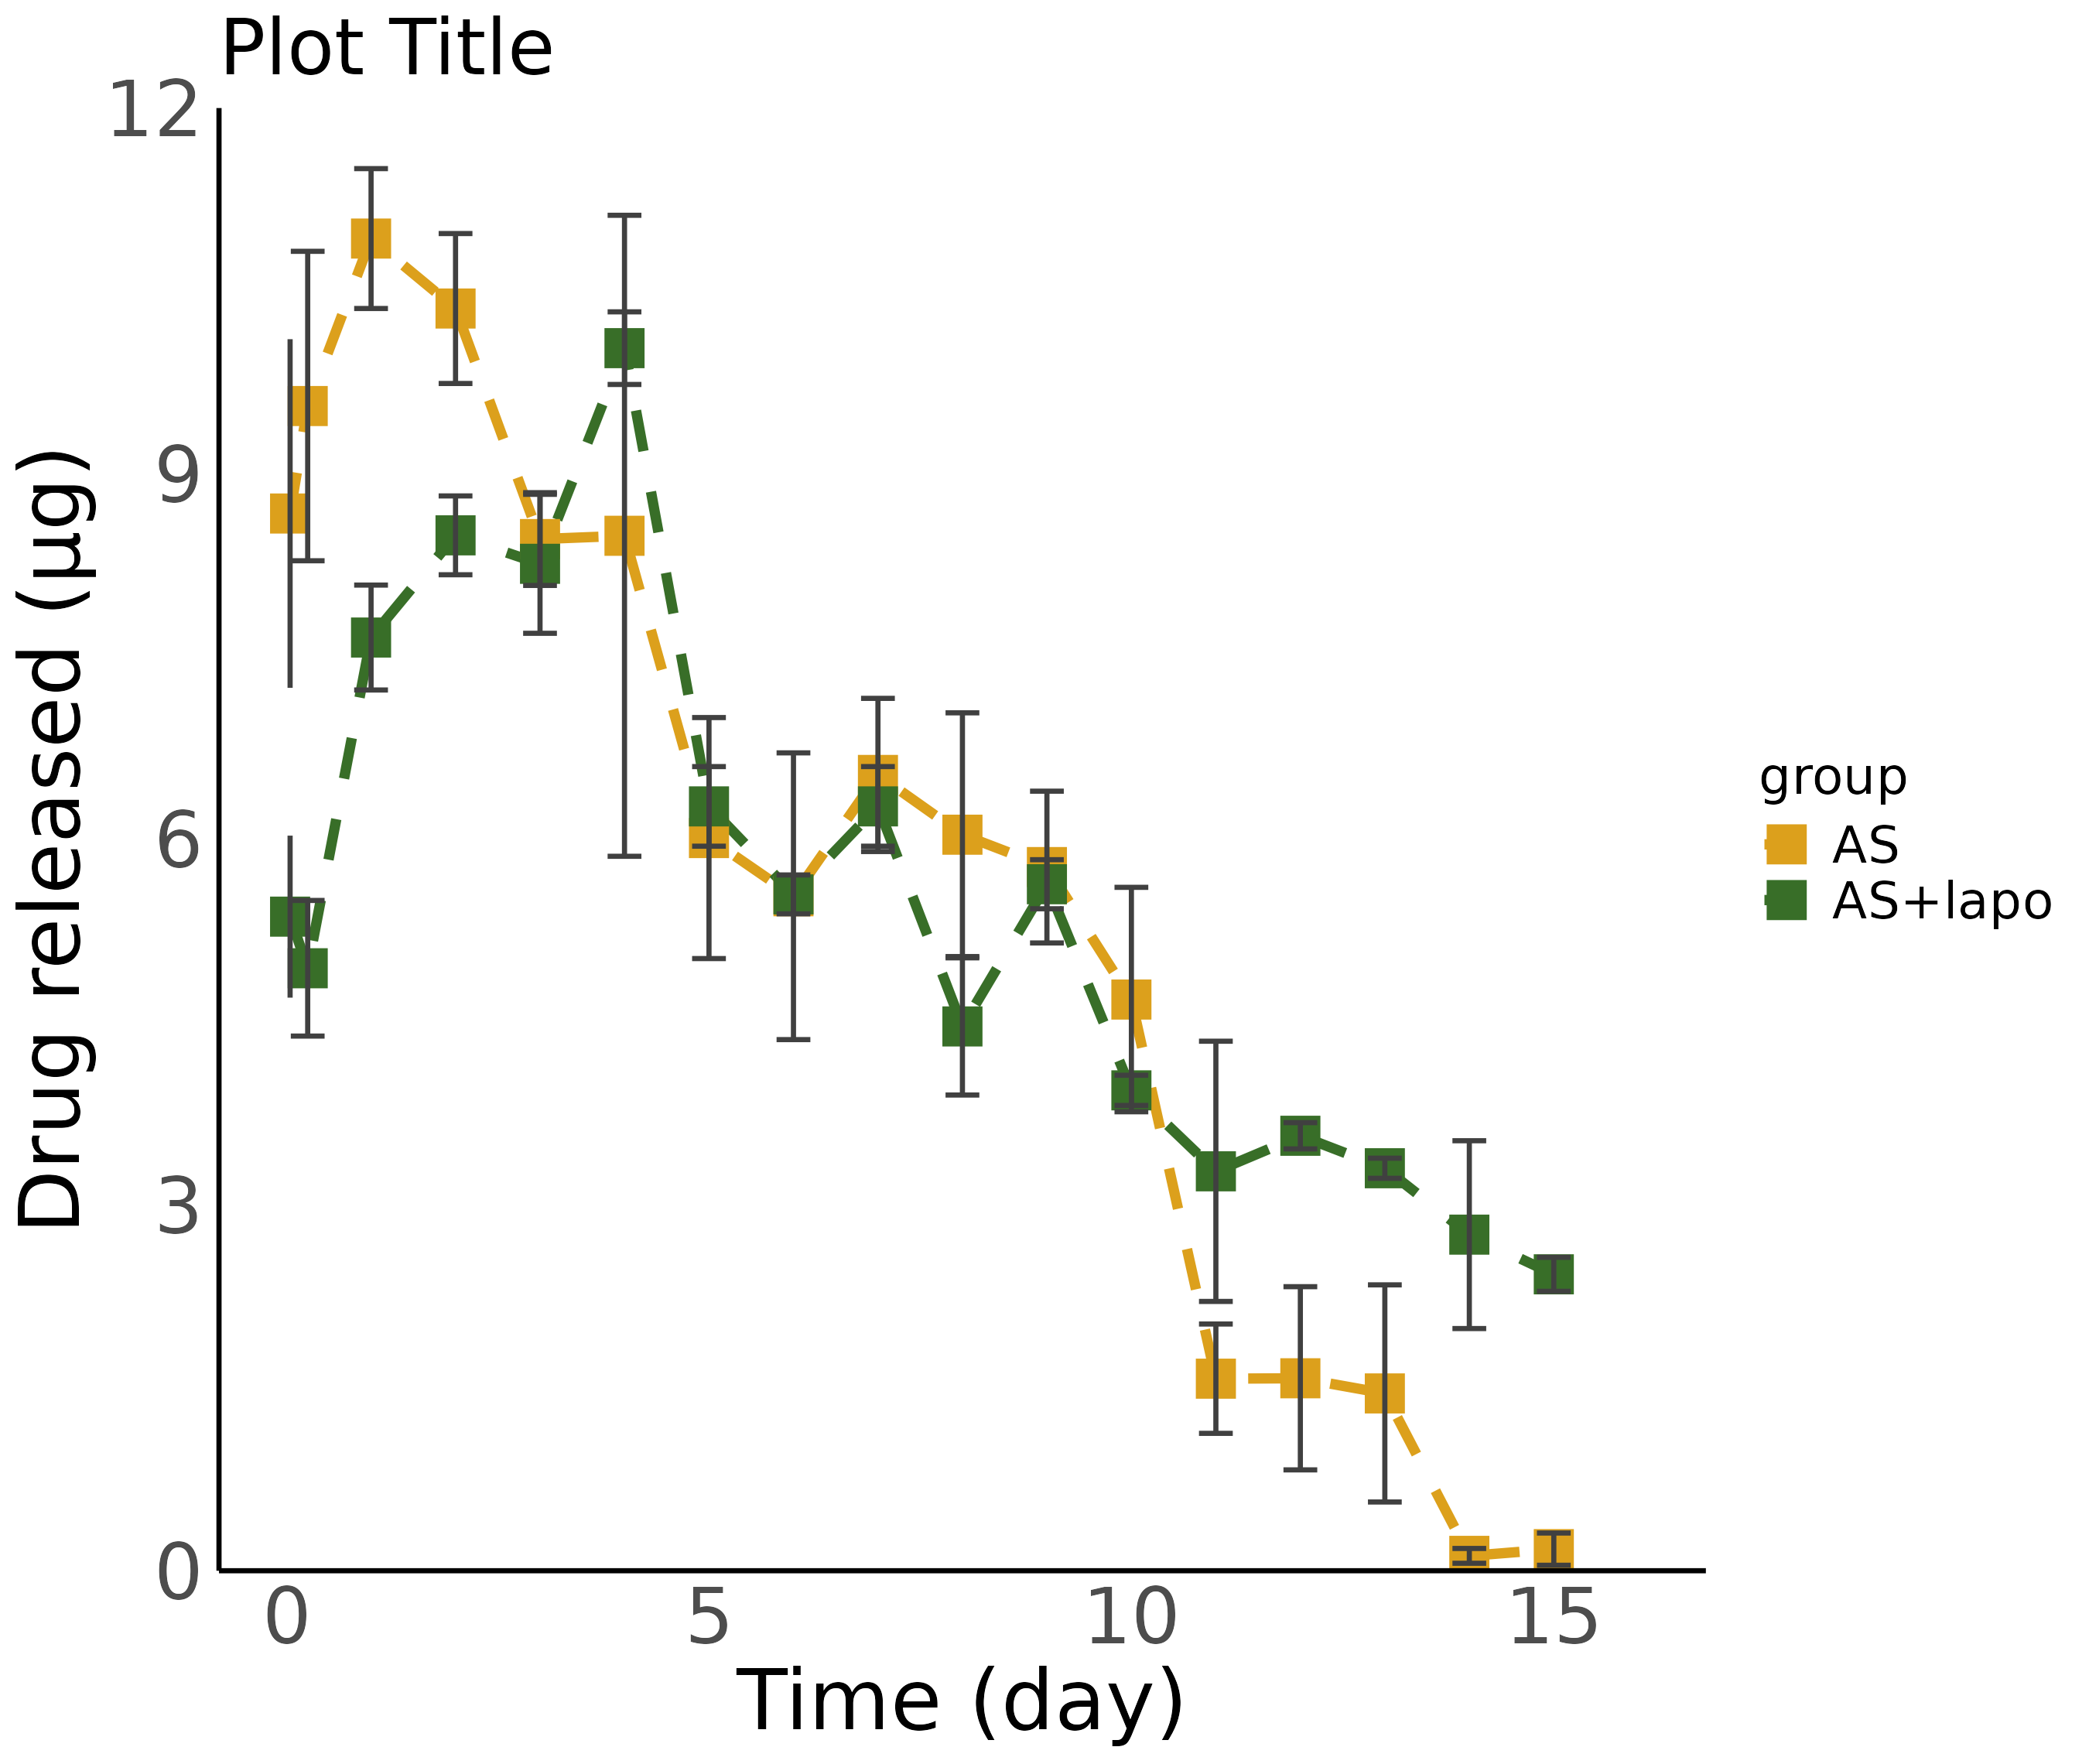

The file beside this chart, header and first rows:
day, condition_replicate, condition, replicate, value
0.04167, AS-1, AS, 1, 10.29
0.04167, AS-2, AS, 2, 8.18
0.04167, AS-3, AS, 3, 7.556
0.04167, AS+lapo-1, AS+lapo, 1, 4.85
0.04167, AS+lapo-2, AS+lapo, 2, 6.116
0.04167, AS+lapo-3, AS+lapo, 3, 5.133
0.25, AS-1, AS, 1, 9.572
0.25, AS-2, AS, 2, 8.278
0.25, AS-3, AS, 3, 10.82
0.25, AS+lapo-1, AS+lapo, 1, 4.385
0.25, AS+lapo-2, AS+lapo, 2, 4.945
0.25, AS+lapo-3, AS+lapo, 3, 5.498
1, AS-1, AS, 1, 11.48
1, AS-2, AS, 2, 10.33
1, AS-3, AS, 3, 10.98
1, AS+lapo-1, AS+lapo, 1, 7.406
1, AS+lapo-2, AS+lapo, 2, 7.409
1, AS+lapo-3, AS+lapo, 3, 8.153
2, AS-1, AS, 1, 10.07
2, AS-2, AS, 2, 9.939
2, AS-3, AS, 3, 11.06
2, AS+lapo-1, AS+lapo, 1, 8.233
2, AS+lapo-2, AS+lapo, 2, 8.395
2, AS+lapo-3, AS+lapo, 3, 8.856
3, AS-1, AS, 1, 8.874
3, AS-2, AS, 2, 8.123
3, AS-3, AS, 3, 8.395
3, AS+lapo-1, AS+lapo, 1, 8.295
3, AS+lapo-2, AS+lapo, 2, 8.813
3, AS+lapo-3, AS+lapo, 3, 7.675
4, AS-1, AS, 1, 5.527
4, AS-2, AS, 2, 9.403
4, AS-3, AS, 3, 10.54
4, AS+lapo-1, AS+lapo, 1, 10.34
4, AS+lapo-2, AS+lapo, 2, 10
4, AS+lapo-3, AS+lapo, 3, 9.747
5, AS-1, AS, 1, 7.02
5, AS-2, AS, 2, 5.044
5, AS-3, AS, 3, 5.969
5, AS+lapo-1, AS+lapo, 1, 6.432
5, AS+lapo-2, AS+lapo, 2, 5.895
5, AS+lapo-3, AS+lapo, 3, 6.486
6, AS-1, AS, 1, 6.861
6, AS-2, AS, 2, 5.12
6, AS-3, AS, 3, 4.62
6, AS+lapo-1, AS+lapo, 1, 5.61
6, AS+lapo-2, AS+lapo, 2, 5.368
6, AS+lapo-3, AS+lapo, 3, 5.668
7, AS-1, AS, 1, 7.02
7, AS-2, AS, 2, 5.821
7, AS-3, AS, 3, 6.745
7, AS+lapo-1, AS+lapo, 1, 6.432
7, AS+lapo-2, AS+lapo, 2, 5.895
7, AS+lapo-3, AS+lapo, 3, 6.486
8, AS-1, AS, 1, 7.165
8, AS-2, AS, 2, 5.255
8, AS-3, AS, 3, 5.696
8, AS+lapo-1, AS+lapo, 1, 4.008
8, AS+lapo-2, AS+lapo, 2, 5.094
8, AS+lapo-3, AS+lapo, 3, 4.294
... 42 more rows
